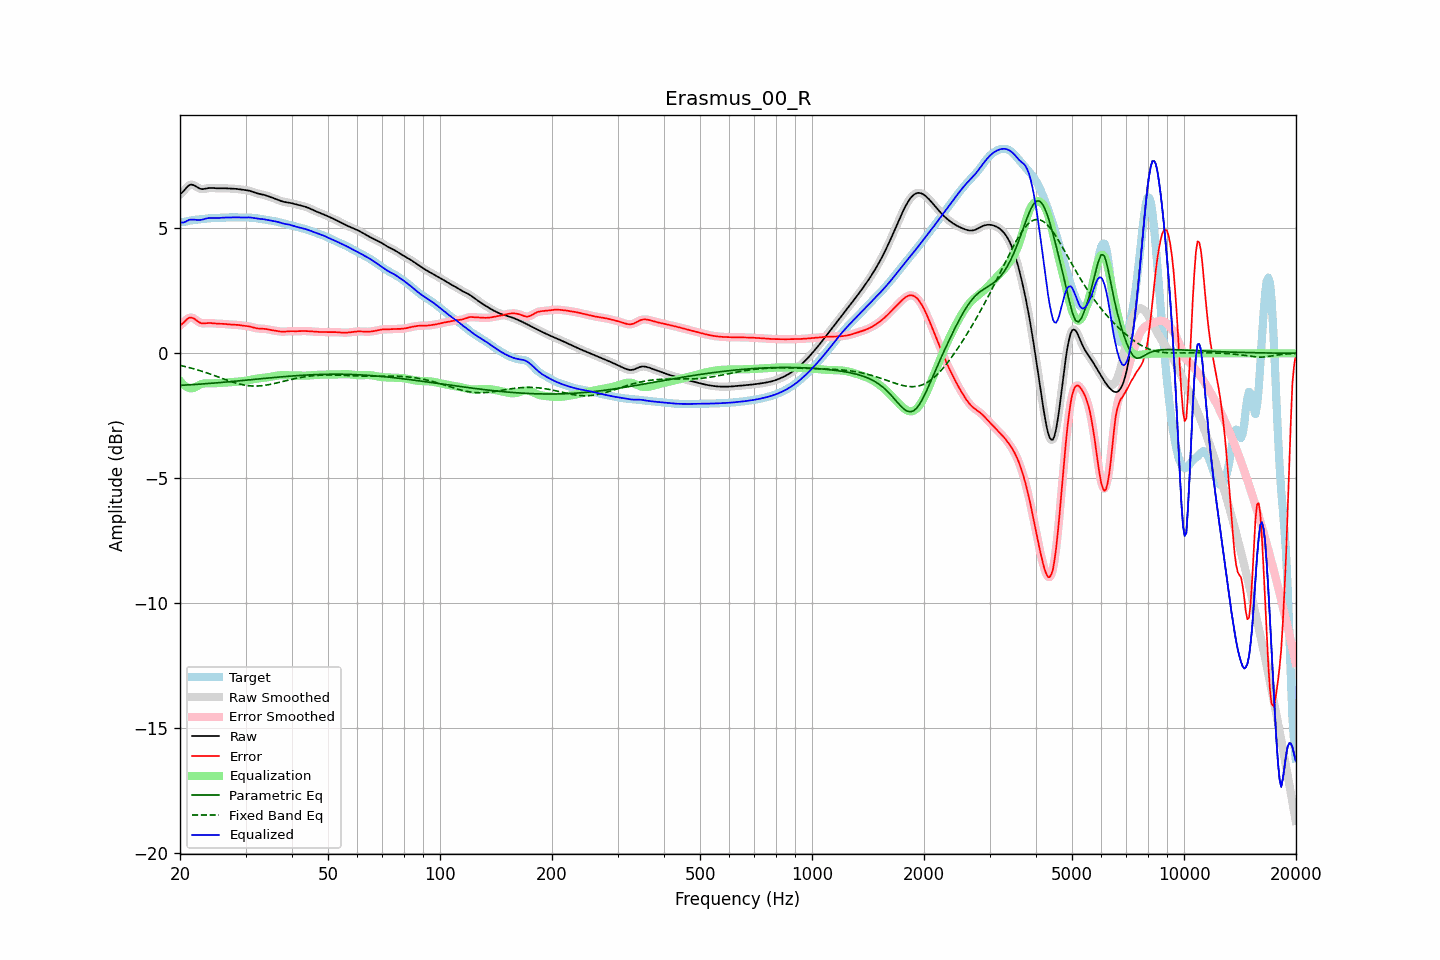

The data file committed next to this chart (first rows):
frequency, raw, error, smoothed, error_smoothed, equalization, parametric_eq, fixed_band_eq, equalized_raw, equalized_smoothed, target
20.00, 6.36, 1.12, 6.35, 1.11, -1.10, -1.28, -0.48, 5.26, 5.25, 5.25
20.20, 6.41, 1.16, 6.42, 1.17, -1.18, -1.28, -0.50, 5.23, 5.24, 5.25
20.40, 6.47, 1.22, 6.49, 1.23, -1.24, -1.27, -0.51, 5.23, 5.24, 5.26
20.61, 6.55, 1.28, 6.55, 1.28, -1.30, -1.27, -0.53, 5.25, 5.25, 5.27
20.81, 6.63, 1.35, 6.63, 1.35, -1.34, -1.27, -0.54, 5.29, 5.29, 5.28
21.02, 6.69, 1.40, 6.69, 1.40, -1.37, -1.26, -0.56, 5.32, 5.32, 5.29
21.23, 6.74, 1.43, 6.73, 1.43, -1.39, -1.26, -0.57, 5.35, 5.34, 5.31
21.44, 6.75, 1.43, 6.75, 1.43, -1.40, -1.25, -0.59, 5.35, 5.35, 5.32
21.66, 6.74, 1.41, 6.74, 1.41, -1.39, -1.25, -0.61, 5.35, 5.35, 5.33
21.87, 6.71, 1.38, 6.71, 1.38, -1.37, -1.25, -0.63, 5.35, 5.35, 5.34
22.09, 6.67, 1.33, 6.67, 1.33, -1.33, -1.24, -0.65, 5.34, 5.34, 5.34
22.31, 6.63, 1.28, 6.63, 1.28, -1.30, -1.24, -0.66, 5.33, 5.34, 5.35
22.54, 6.60, 1.24, 6.60, 1.24, -1.26, -1.23, -0.68, 5.33, 5.33, 5.36
22.76, 6.58, 1.21, 6.58, 1.21, -1.24, -1.23, -0.70, 5.34, 5.34, 5.37
22.99, 6.57, 1.20, 6.57, 1.20, -1.22, -1.22, -0.72, 5.35, 5.35, 5.37
23.22, 6.58, 1.20, 6.58, 1.20, -1.20, -1.22, -0.75, 5.37, 5.37, 5.38
23.45, 6.59, 1.20, 6.59, 1.20, -1.20, -1.21, -0.77, 5.39, 5.39, 5.39
23.69, 6.60, 1.21, 6.60, 1.21, -1.20, -1.21, -0.79, 5.40, 5.40, 5.39
23.92, 6.61, 1.21, 6.61, 1.21, -1.20, -1.21, -0.81, 5.41, 5.41, 5.40
24.16, 6.62, 1.21, 6.62, 1.21, -1.20, -1.20, -0.83, 5.42, 5.42, 5.41
24.40, 6.62, 1.21, 6.62, 1.21, -1.20, -1.20, -0.86, 5.42, 5.41, 5.41
24.65, 6.61, 1.20, 6.61, 1.20, -1.20, -1.19, -0.88, 5.41, 5.41, 5.41
24.89, 6.61, 1.19, 6.61, 1.19, -1.20, -1.18, -0.90, 5.41, 5.41, 5.42
25.14, 6.60, 1.19, 6.60, 1.19, -1.19, -1.18, -0.93, 5.41, 5.41, 5.42
25.39, 6.60, 1.18, 6.60, 1.18, -1.19, -1.17, -0.95, 5.41, 5.41, 5.42
25.65, 6.60, 1.18, 6.60, 1.18, -1.18, -1.17, -0.97, 5.42, 5.42, 5.42
25.91, 6.60, 1.18, 6.60, 1.18, -1.18, -1.16, -1.00, 5.43, 5.42, 5.42
26.16, 6.60, 1.18, 6.60, 1.18, -1.17, -1.16, -1.02, 5.43, 5.43, 5.42
26.43, 6.60, 1.17, 6.60, 1.17, -1.17, -1.15, -1.04, 5.43, 5.43, 5.43
26.69, 6.60, 1.17, 6.60, 1.17, -1.17, -1.15, -1.07, 5.43, 5.43, 5.43
26.96, 6.60, 1.16, 6.60, 1.16, -1.16, -1.14, -1.09, 5.43, 5.43, 5.44
27.23, 6.59, 1.15, 6.59, 1.15, -1.16, -1.13, -1.11, 5.43, 5.44, 5.44
27.50, 6.59, 1.15, 6.59, 1.15, -1.15, -1.13, -1.13, 5.44, 5.44, 5.44
27.77, 6.59, 1.15, 6.59, 1.15, -1.15, -1.12, -1.15, 5.44, 5.44, 5.44
28.05, 6.58, 1.15, 6.58, 1.15, -1.14, -1.12, -1.17, 5.44, 5.44, 5.44
28.33, 6.58, 1.14, 6.58, 1.14, -1.14, -1.11, -1.19, 5.44, 5.44, 5.44
28.62, 6.57, 1.14, 6.57, 1.14, -1.13, -1.10, -1.21, 5.44, 5.44, 5.44
28.90, 6.56, 1.13, 6.56, 1.13, -1.13, -1.10, -1.23, 5.44, 5.44, 5.43
29.19, 6.55, 1.12, 6.55, 1.12, -1.12, -1.09, -1.24, 5.43, 5.43, 5.43
29.48, 6.54, 1.11, 6.55, 1.11, -1.11, -1.09, -1.26, 5.43, 5.43, 5.43
29.78, 6.54, 1.10, 6.54, 1.10, -1.10, -1.08, -1.27, 5.43, 5.43, 5.43
30.08, 6.53, 1.09, 6.53, 1.09, -1.09, -1.07, -1.28, 5.43, 5.43, 5.43
30.38, 6.52, 1.09, 6.52, 1.09, -1.08, -1.07, -1.29, 5.44, 5.44, 5.43
30.68, 6.51, 1.08, 6.51, 1.08, -1.07, -1.06, -1.30, 5.44, 5.44, 5.43
30.99, 6.49, 1.06, 6.49, 1.06, -1.06, -1.05, -1.30, 5.43, 5.43, 5.43
31.30, 6.47, 1.05, 6.47, 1.05, -1.04, -1.05, -1.31, 5.42, 5.42, 5.42
31.61, 6.44, 1.03, 6.44, 1.03, -1.03, -1.04, -1.31, 5.41, 5.41, 5.42
31.93, 6.42, 1.01, 6.42, 1.01, -1.02, -1.04, -1.31, 5.40, 5.40, 5.41
32.24, 6.40, 1.00, 6.40, 1.00, -1.01, -1.03, -1.31, 5.39, 5.39, 5.40
32.57, 6.38, 0.99, 6.38, 0.99, -1.00, -1.02, -1.30, 5.38, 5.38, 5.39
32.89, 6.37, 0.99, 6.37, 0.99, -0.99, -1.02, -1.30, 5.38, 5.38, 5.38
33.22, 6.36, 0.99, 6.36, 0.99, -0.98, -1.01, -1.29, 5.37, 5.37, 5.37
33.55, 6.34, 0.98, 6.34, 0.98, -0.98, -1.01, -1.29, 5.37, 5.36, 5.36
33.89, 6.33, 0.98, 6.32, 0.98, -0.97, -1.00, -1.28, 5.35, 5.35, 5.35
34.23, 6.30, 0.97, 6.30, 0.97, -0.96, -0.99, -1.27, 5.34, 5.34, 5.34
34.57, 6.28, 0.96, 6.28, 0.96, -0.95, -0.99, -1.26, 5.33, 5.33, 5.33
34.92, 6.26, 0.94, 6.26, 0.94, -0.94, -0.98, -1.24, 5.31, 5.32, 5.32
35.27, 6.23, 0.93, 6.23, 0.93, -0.93, -0.97, -1.23, 5.30, 5.30, 5.31
35.62, 6.21, 0.92, 6.21, 0.92, -0.92, -0.97, -1.22, 5.29, 5.29, 5.29
35.97, 6.19, 0.91, 6.19, 0.91, -0.91, -0.96, -1.20, 5.28, 5.28, 5.28
... 635 more rows
